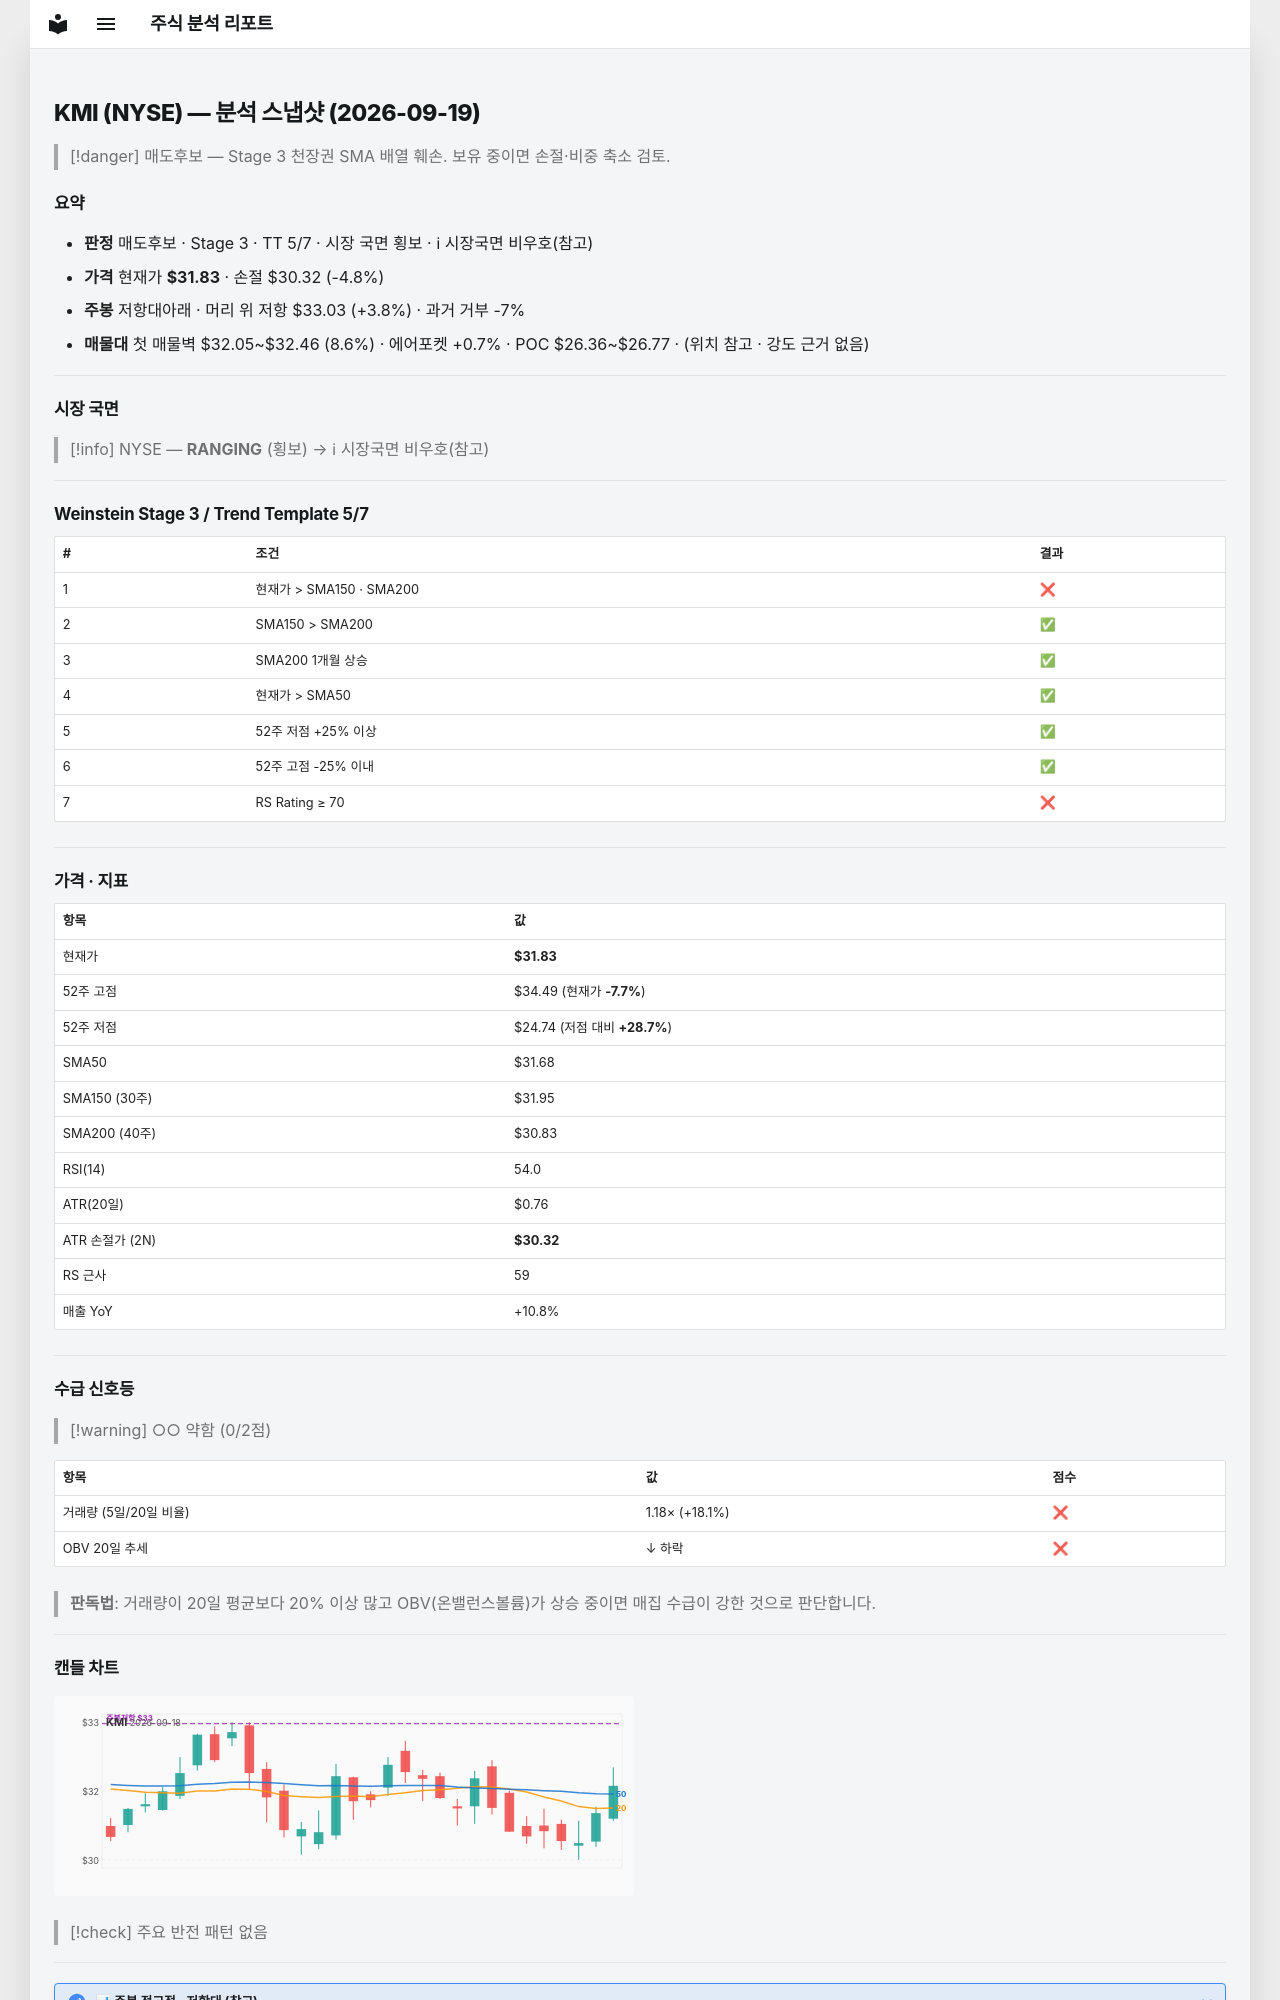

repository: soloandco/stock-reports · page: snapshots/KMI-2026-09-19/index.html · generator: mkdocs

---
type: analysis-snapshot
title: KMI 분석 스냅샷
ticker: KMI
market: NYSE
created: 2026-09-19
updated: 2026-09-19
bar-date: 2026-09-18
verdict: 매도후보
real-rr: 0.79
sma50-gap-pct: 0.5
weekly-position: 저항대아래
weekly-overhead-price: 33.03
weekly-overhead-pct: 3.8
stage: 3
trend-template-score: 5
tt-max: 7
price: 31.834999084472656
stop-price: 30.316585809166057
market-regime: RANGING
supply-demand-score: 0/2
supply-demand-label: 약함
status: tracking
tags:
  - stock-agent
  - watchlist
  - KMI
  - analysis
related:
  - "[[analysis-template]]"
---

# KMI (NYSE) — 분석 스냅샷 (2026-09-19)

> [!danger] 매도후보 — Stage 3 천장권
> SMA 배열 훼손. 보유 중이면 손절·비중 축소 검토.

## 요약

- **판정** 매도후보 · Stage 3 · TT 5/7 · 시장 국면 횡보 · ℹ 시장국면 비우호(참고)
- **가격** 현재가 **$31.83** · 손절 $30.32 (-4.8%)
- **주봉** 저항대아래 · 머리 위 저항 $33.03 (+3.8%) · 과거 거부 -7%
- **매물대** 첫 매물벽 $32.05~$32.46 (8.6%) · 에어포켓 +0.7% · POC $26.36~$26.77 · (위치 참고 · 강도 근거 없음)

---

## 시장 국면

> [!info] NYSE — **RANGING** (횡보) → ℹ 시장국면 비우호(참고)

---

## Weinstein Stage 3 / Trend Template 5/7

| # | 조건 | 결과 |
|---|------|------|
| 1 | 현재가 > SMA150 · SMA200 | ❌ |
| 2 | SMA150 > SMA200 | ✅ |
| 3 | SMA200 1개월 상승 | ✅ |
| 4 | 현재가 > SMA50 | ✅ |
| 5 | 52주 저점 +25% 이상 | ✅ |
| 6 | 52주 고점 -25% 이내 | ✅ |
| 7 | RS Rating ≥ 70 | ❌ |

---

## 가격 · 지표

| 항목 | 값 |
|------|---|
| 현재가 | **$31.83** |
| 52주 고점 | $34.49 (현재가 **-7.7%**) |
| 52주 저점 | $24.74 (저점 대비 **+28.7%**) |
| SMA50 | $31.68 |
| SMA150 (30주) | $31.95 |
| SMA200 (40주) | $30.83 |
| RSI(14) | 54.0 |
| ATR(20일) | $0.76 |
| ATR 손절가 (2N) | **$30.32** |
| RS 근사 | 59 |
| 매출 YoY | +10.8% |

---
## 수급 신호등

> [!warning] ○○ 약함 (0/2점)

| 항목 | 값 | 점수 |
|------|------|------|
| 거래량 (5일/20일 비율) | 1.18× (+18.1%) | ❌ |
| OBV 20일 추세 | ↓ 하락 | ❌ |

> **판독법**: 거래량이 20일 평균보다 20% 이상 많고 OBV(온밸런스볼륨)가 상승 중이면 매집 수급이 강한 것으로 판단합니다.

---
